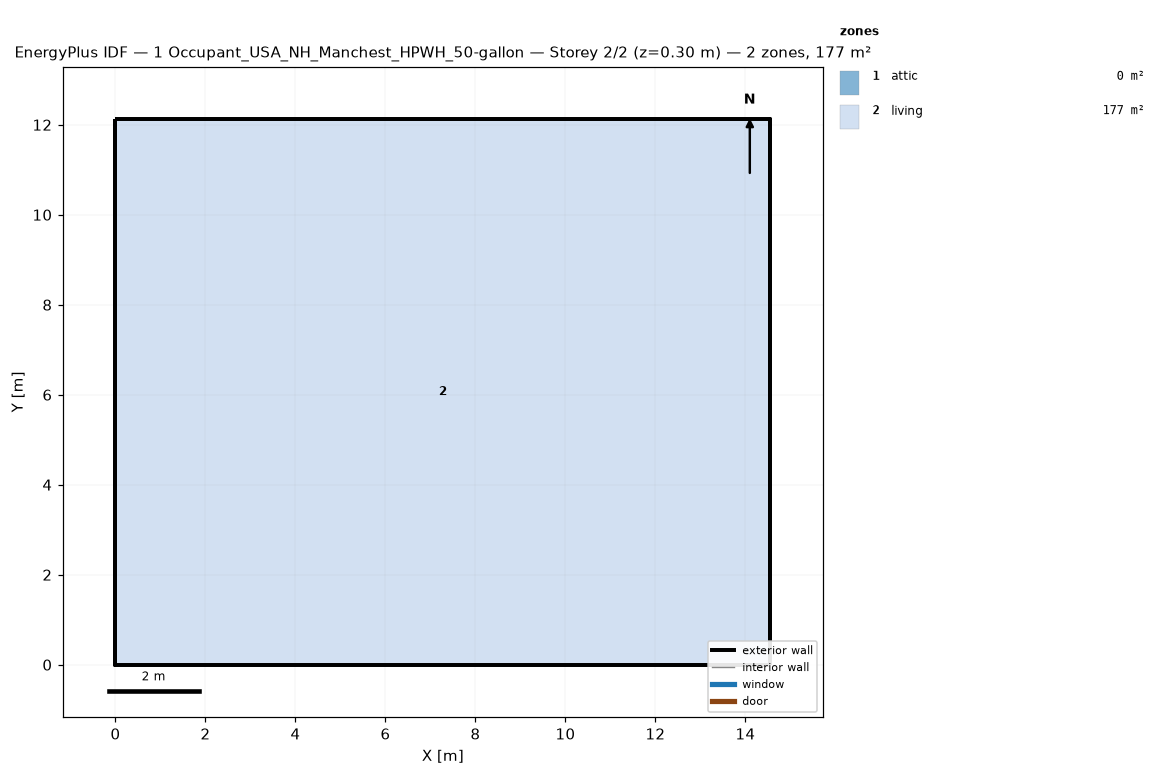
=== STOREY PLAN SPEC (per zone: floor XY polygon, exterior-wall plan segments, windows/doors) ===
zone 1: attic  (0.0 m²)
  exterior wall: (14.55, 0.00) – (14.55, 12.13) – (14.55, 6.06)  [18.2 m]
  exterior wall: (0.00, 12.13) – (0.00, 0.00) – (0.00, 6.06)  [18.2 m]
zone 2: living  (176.5 m²)
  floor: (0.00, 0.00) (0.00, 12.13) (14.55, 12.13) (14.55, 0.00)
  exterior wall: (0.00, 0.00) – (14.55, 0.00)  [14.6 m]
  exterior wall: (14.55, 0.00) – (14.55, 12.13)  [12.1 m]
  exterior wall: (14.55, 12.13) – (0.00, 12.13)  [14.6 m]
  exterior wall: (0.00, 12.13) – (0.00, 0.00)  [12.1 m]

=== DERIVED (storey summary) ===
Building: 1 Occupant_USA_NH_Manchest_HPWH_50-gallon
Storey: 2 of 2  (floor level z = 0.30 m)
Storey gross floor area: 176.5 m²
Zones on this storey: 2
  - attic: floor 0.0 m²; exterior wall 36.4 m (24.5 m²); WWR 0.0%
  - living: floor 176.5 m²; exterior wall 53.4 m (146.4 m²); WWR 0.0%
Zone adjacency: (none detected)